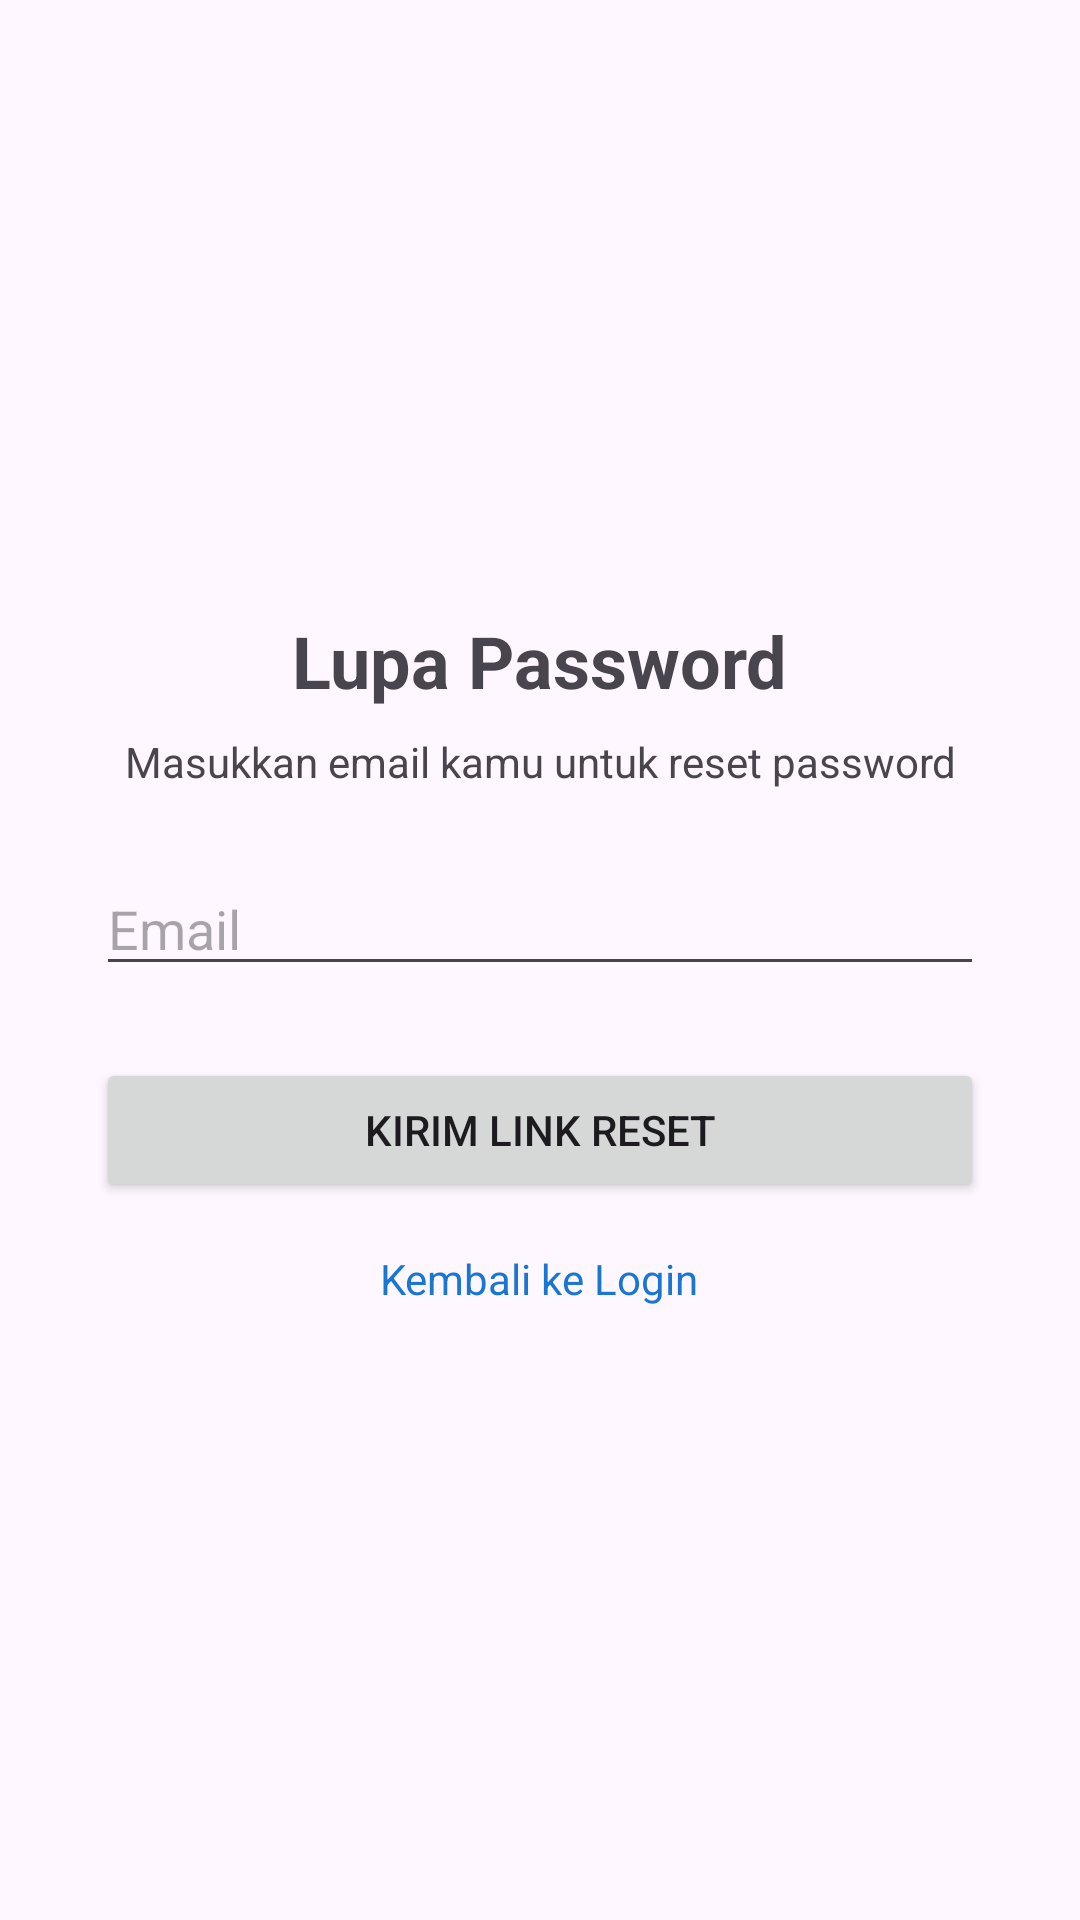

Produce the Android XML layout that renders to this screen, including the resource entries it uses.
<!-- AndroidManifest.xml: application theme Theme.Cobalogin -->
<!-- res/layout/activity_forgot_password.xml -->
<?xml version="1.0" encoding="utf-8"?>
<LinearLayout xmlns:android="http://schemas.android.com/apk/res/android"
    android:layout_width="match_parent"
    android:layout_height="match_parent"
    android:orientation="vertical"
    android:gravity="center"
    android:padding="32dp">

    <TextView
        android:layout_width="wrap_content"
        android:layout_height="wrap_content"
        android:text="Lupa Password"
        android:textSize="24sp"
        android:textStyle="bold"
        android:layout_marginBottom="8dp"/>

    <TextView
        android:layout_width="wrap_content"
        android:layout_height="wrap_content"
        android:text="Masukkan email kamu untuk reset password"
        android:textSize="14sp"
        android:gravity="center"
        android:layout_marginBottom="24dp"/>

    <EditText
        android:id="@+id/etEmail"
        android:layout_width="match_parent"
        android:layout_height="wrap_content"
        android:hint="Email"
        android:inputType="textEmailAddress"
        android:autofillHints="emailAddress"
        android:layout_marginBottom="24dp"/>

    <Button
        android:id="@+id/btnKirim"
        android:layout_width="match_parent"
        android:layout_height="wrap_content"
        android:text="Kirim Link Reset"
        android:layout_marginBottom="16dp"/>

    <TextView
        android:id="@+id/tvKembali"
        android:layout_width="wrap_content"
        android:layout_height="wrap_content"
        android:text="Kembali ke Login"
        android:textColor="#1976D2"/>

</LinearLayout>
<!-- resources referenced by this layout -->
<resources>
  <style name="Theme.Cobalogin" parent="Base.Theme.Cobalogin" />
  <style name="Base.Theme.Cobalogin" parent="Theme.Material3.DayNight.NoActionBar">
          
          
      </style>
</resources>
